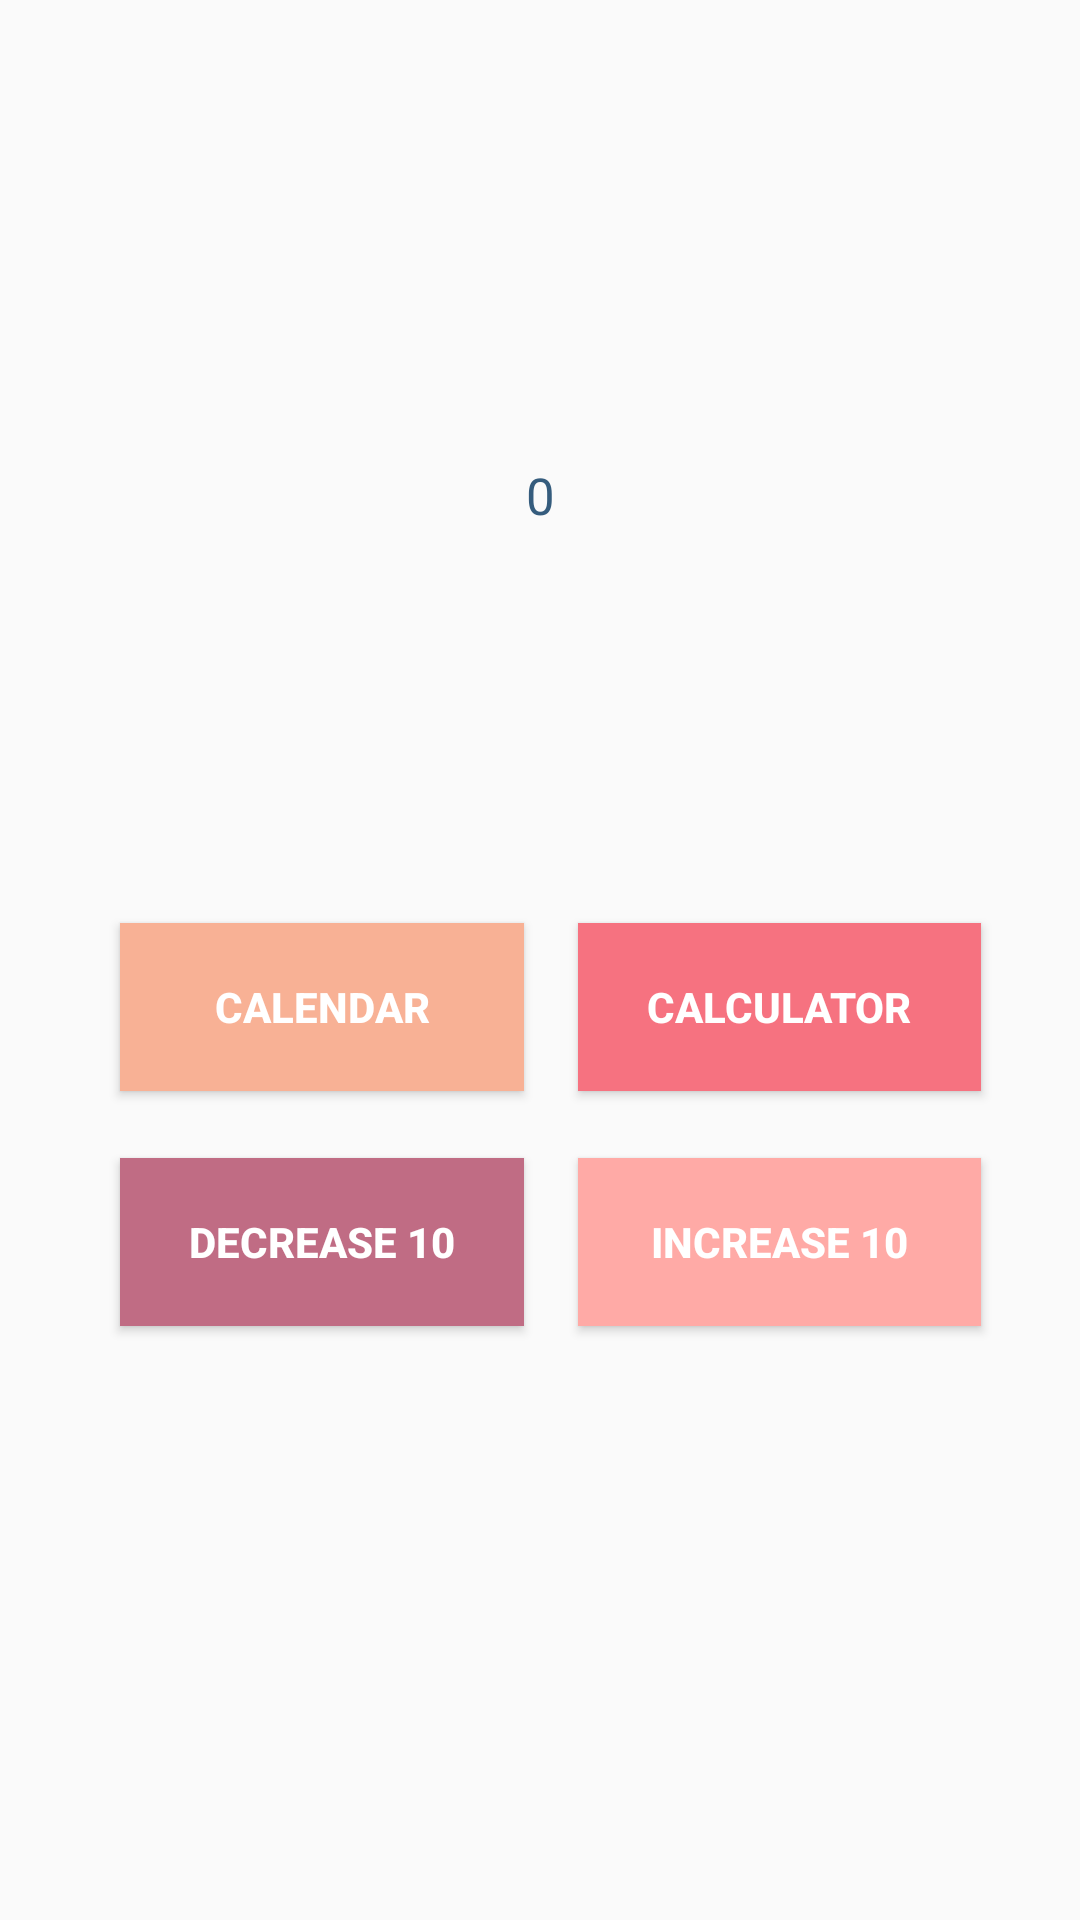

Android layout source for this screen:
<!-- AndroidManifest.xml: application theme AppTheme -->
<!-- res/layout/home.xml -->
<?xml version="1.0" encoding="utf-8"?>
<android.support.constraint.ConstraintLayout xmlns:android="http://schemas.android.com/apk/res/android"
    xmlns:app="http://schemas.android.com/apk/res-auto"
    xmlns:tools="http://schemas.android.com/tools"
    android:id="@+id/background"
    android:layout_width="match_parent"
    android:layout_height="match_parent"
    tools:context=".home"
    tools:background="#FFFFFF">


    <Button
        android:id="@+id/button10"
        android:layout_width="0dp"
        android:layout_height="56dp"
        android:layout_marginEnd="18dp"
        android:layout_marginLeft="40dp"
        android:layout_marginRight="18dp"
        android:layout_marginStart="40dp"
        android:text="DECREASE 10"
        android:onClick="dec10"
        android:textColor="#FFFFFF"
        android:textStyle="bold"
        app:layout_constraintBaseline_toBaselineOf="@+id/social"
        app:layout_constraintEnd_toStartOf="@+id/social"
        app:layout_constraintStart_toStartOf="parent"
        android:background="#C06C84" />

    <Button
        android:id="@+id/button9"
        android:layout_width="0dp"
        android:layout_height="56dp"
        android:layout_marginEnd="18dp"
        android:layout_marginLeft="40dp"
        android:layout_marginRight="18dp"
        android:layout_marginStart="40dp"
        android:text="@string/calendar_text"
        android:textColor="#FFFFFF"
        android:textStyle="bold"
        app:layout_constraintBaseline_toBaselineOf="@+id/button8"
        app:layout_constraintEnd_toStartOf="@+id/button8"
        app:layout_constraintStart_toStartOf="parent"
        android:background="#F8B195" />

    <Button
        android:id="@+id/button8"
        android:layout_width="0dp"
        android:layout_height="56dp"
        android:layout_marginBottom="20dp"
        android:layout_marginEnd="33dp"
        android:layout_marginRight="33dp"
        android:background="#F67280"
        android:text="@string/calc_text"
        android:textColor="#FFFFFF"
        android:textStyle="bold"
        app:layout_constraintBottom_toTopOf="@+id/social"
        app:layout_constraintEnd_toEndOf="parent"
        app:layout_constraintStart_toEndOf="@+id/button9"
        app:layout_constraintTop_toBottomOf="@+id/editText2" />

    <Button
        android:id="@+id/social"
        android:layout_width="0dp"
        android:layout_height="56dp"
        android:layout_marginBottom="196dp"
        android:layout_marginEnd="33dp"
        android:layout_marginRight="33dp"
        android:background="#FFAAA6"
        android:text="INCREASE 10"
        android:textColor="#FFFFFF"
        android:textStyle="bold"
        android:onClick="inc10"
        app:layout_constraintBottom_toBottomOf="parent"
        app:layout_constraintEnd_toEndOf="parent"
        app:layout_constraintStart_toEndOf="@+id/button10"
        app:layout_constraintTop_toBottomOf="@+id/button8" />

    <android.support.constraint.Guideline
        android:id="@+id/guideline8"
        android:layout_width="wrap_content"
        android:layout_height="wrap_content"
        android:orientation="vertical"
        app:layout_constraintGuide_begin="20dp" />

    <TextView
        android:id="@+id/editText"
        android:layout_width="140dp"
        android:layout_height="wrap_content"
        android:layout_marginBottom="89dp"
        android:layout_marginTop="18dp"
        android:ems="10"
        android:inputType="date"
        android:lineSpacingExtra="12sp"
        android:padding="5dp"
        android:textColor="#355C7D"
        android:textSize="24sp"
        android:textStyle="bold"
        app:layout_constraintBottom_toTopOf="@+id/editText2"
        app:layout_constraintEnd_toEndOf="parent"
        app:layout_constraintStart_toStartOf="parent"
        app:layout_constraintTop_toTopOf="parent"
        tools:text="05.02.2018" />

    <TextView
        android:id="@+id/editText2"
        android:layout_width="53dp"
        android:layout_height="31dp"
        android:layout_marginBottom="121dp"
        android:inputType="number"
        android:text="0"
        android:textAlignment="center"
        android:textColor="#355C7D"
        android:textSize="17sp"
        app:layout_constraintBottom_toTopOf="@+id/button8"
        app:layout_constraintEnd_toEndOf="parent"
        app:layout_constraintStart_toStartOf="parent"
        app:layout_constraintTop_toBottomOf="@+id/editText" />

    <android.support.constraint.Guideline
        android:id="@+id/guideline4"
        android:layout_width="wrap_content"
        android:layout_height="wrap_content"
        android:orientation="vertical"
        app:layout_constraintGuide_begin="20dp" />

    <android.support.constraint.Guideline
        android:id="@+id/guideline5"
        android:layout_width="wrap_content"
        android:layout_height="wrap_content"
        android:orientation="horizontal"
        app:layout_constraintGuide_begin="20dp" />

</android.support.constraint.ConstraintLayout>
<!-- resources referenced by this layout -->
<resources>
  <string name="calc_text">Calculator</string>
  <string name="calendar_text">Calendar</string>
  <style name="AppTheme" parent="Theme.AppCompat.Light.NoActionBar">
          
          <item name="colorPrimary">#355c7d</item>
          <item name="colorPrimaryDark">#000000</item>
          <item name="colorAccent">#ffffff</item>
  
      </style>
</resources>
